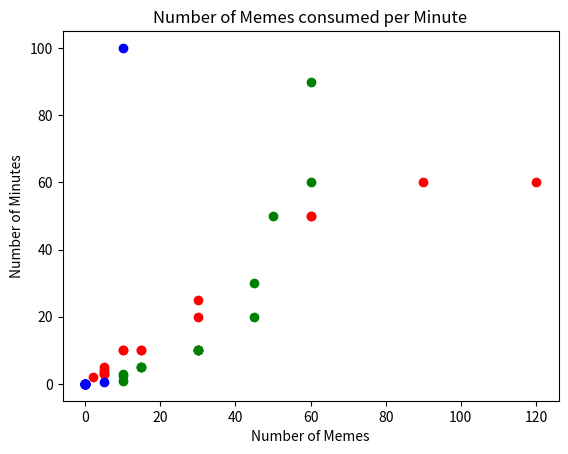

Reproduce this figure in Python.
## Project_Memes_Consumed_Graphs
## January 11, 2019
## Verious graphs demonstrating meme consumption from Facebook, Instagram,
## and Tumblr per minute.
## Sourses:
## (Understanding how to make scatter plots)
## https://medium.com/python-pandemonium/data-visualization-in-python-scatter-plots-in-matplotlib-da90ac4c99f9

import matplotlib.pyplot as plt

minutesFacebook = sorted([0, 0, 0, 0, 0, 0, 2, 5, 5, 5, 5, 5, 10, 10, 15, 30, 30, 30, 60, 60, 90, 120, 15])
memesFacebook = sorted([0, 0, 0, 0, 0, 0, 2, 25, 3, 3, 4, 5, 10, 10, 10, 10, 10, 20, 3.5, 50, 50, 60, 60])

minutesInstagram = sorted([0, 0, 0, 0, 0, 0, 0, 0, 10, 10, 15, 15, 15, 30, 30, 30, 45, 45, 50, 60, 60, 10, 0])
memesInstagram = sorted([0, 0, 0, 0, 0, 0, 0, 1, 2.5, 3, 5, 5, 5, 10, 10, 20, 30, 50, 60, 90, 0, 0, 10])

minutesTumblr = sorted([0, 0, 0, 0, 0, 0, 0, 0, 0, 0, 0, 0, 0, 0, 0, 0, 0, 0, 0, 5, 10, 0, 0])
memesTumblr = sorted([0, 0, 0, 0, 0, 0, 0, 0, 0, 0, 0, 0, 0, 0, 0, 0, 0, 0.5, 100, 0, 0, 0, 0])

#print((minutesFacebook), (memesFacebook))
#print((minutesInstagram), (memesInstagram))
#print((minutesTumblr), (memesTumblr))

plt.scatter(minutesFacebook, memesFacebook, color = 'r')
plt.scatter(minutesInstagram, memesInstagram, color = 'g')
plt.scatter(minutesTumblr, memesTumblr, color = 'b')

plt.ylabel("Number of Minutes")
plt.xlabel("Number of Memes")
plt.title("Number of Memes consumed per Minute", fontdict = None, loc = 'center', pad = None)
plt.show()


